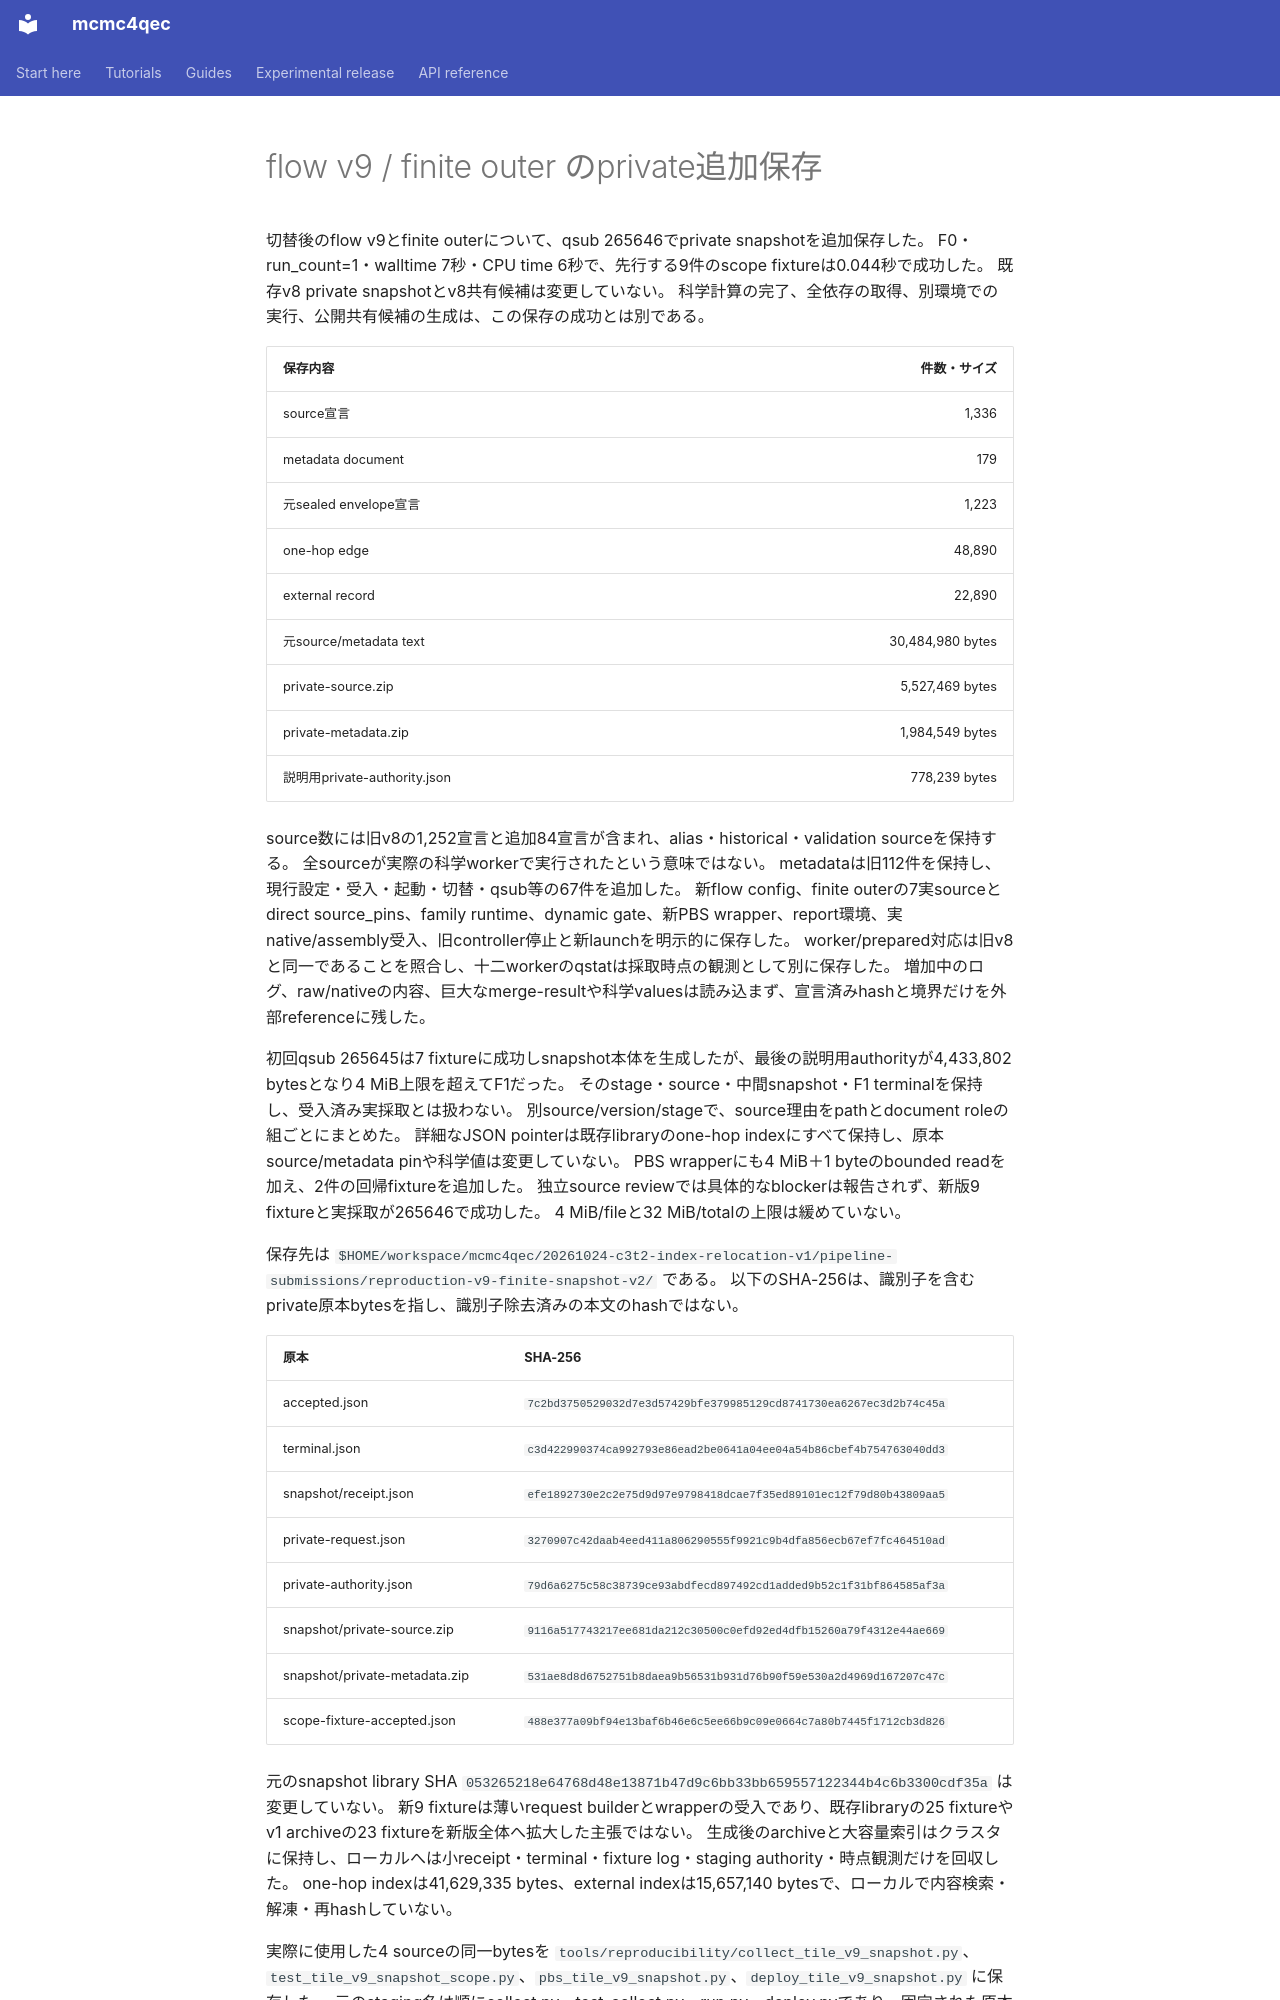

repository: junichiharuna/mcmc4qec · page: wp/finite_flow_v9_snapshot_acceptance_2026-10-25_ja/index.html · generator: mkdocs

# flow v9 / finite outer のprivate追加保存

切替後のflow v9とfinite outerについて、qsub 265646でprivate snapshotを追加保存した。
F0・run_count=1・walltime 7秒・CPU time 6秒で、先行する9件のscope fixtureは0.044秒で成功した。
既存v8 private snapshotとv8共有候補は変更していない。
科学計算の完了、全依存の取得、別環境での実行、公開共有候補の生成は、この保存の成功とは別である。

| 保存内容 | 件数・サイズ |
|---|---:|
| source宣言 | 1,336 |
| metadata document | 179 |
| 元sealed envelope宣言 | 1,223 |
| one-hop edge | 48,890 |
| external record | 22,890 |
| 元source/metadata text | 30,484,980 bytes |
| private-source.zip | 5,527,469 bytes |
| private-metadata.zip | 1,984,549 bytes |
| 説明用private-authority.json | 778,239 bytes |

source数には旧v8の1,252宣言と追加84宣言が含まれ、alias・historical・validation sourceを保持する。
全sourceが実際の科学workerで実行されたという意味ではない。
metadataは旧112件を保持し、現行設定・受入・起動・切替・qsub等の67件を追加した。
新flow config、finite outerの7実sourceとdirect source_pins、family runtime、dynamic gate、新PBS wrapper、report環境、実native/assembly受入、旧controller停止と新launchを明示的に保存した。
worker/prepared対応は旧v8と同一であることを照合し、十二workerのqstatは採取時点の観測として別に保存した。
増加中のログ、raw/nativeの内容、巨大なmerge-resultや科学valuesは読み込まず、宣言済みhashと境界だけを外部referenceに残した。

初回qsub 265645は7 fixtureに成功しsnapshot本体を生成したが、最後の説明用authorityが4,433,802 bytesとなり4 MiB上限を超えてF1だった。
そのstage・source・中間snapshot・F1 terminalを保持し、受入済み実採取とは扱わない。
別source/version/stageで、source理由をpathとdocument roleの組ごとにまとめた。
詳細なJSON pointerは既存libraryのone-hop indexにすべて保持し、原本source/metadata pinや科学値は変更していない。
PBS wrapperにも4 MiB＋1 byteのbounded readを加え、2件の回帰fixtureを追加した。
独立source reviewでは具体的なblockerは報告されず、新版9 fixtureと実採取が265646で成功した。
4 MiB/fileと32 MiB/totalの上限は緩めていない。

保存先は `$HOME/workspace/mcmc4qec/20261024-c3t2-index-relocation-v1/pipeline-submissions/reproduction-v9-finite-snapshot-v2/` である。
以下のSHA-256は、識別子を含むprivate原本bytesを指し、識別子除去済みの本文のhashではない。

| 原本 | SHA-256 |
|---|---|
| accepted.json | `7c2bd3750529032d7e3d57429bfe379985129cd8741730ea6267ec3d2b74c45a` |
| terminal.json | `c3d422990374ca992793e86ead2be0641a04ee04a54b86cbef4b754763040dd3` |
| snapshot/receipt.json | `efe1892730e2c2e75d9d97e9798418dcae7f35ed89101ec12f79d80b43809aa5` |
| private-request.json | `3270907c42daab4eed411a806290555f9921c9b4dfa856ecb67ef7fc464510ad` |
| private-authority.json | `79d6a6275c58c38739ce93abdfecd897492cd1added9b52c1f31bf864585af3a` |
| snapshot/private-source.zip | `9116a517743217ee681da212c30500c0efd92ed4dfb15260a79f4312e44ae669` |
| snapshot/private-metadata.zip | `531ae8d8d6752751b8daea9b56531b931d76b90f59e530a2d4969d167207c47c` |
| scope-fixture-accepted.json | `488e377a09bf94e13baf6b46e6c5ee66b9c09e0664c7a80b7445f1712cb3d826` |

元のsnapshot library SHA `053265218e64768d48e13871b47d9c6bb33bb659557122344b4c6b3300cdf35a` は変更していない。
新9 fixtureは薄いrequest builderとwrapperの受入であり、既存libraryの25 fixtureやv1 archiveの23 fixtureを新版全体へ拡大した主張ではない。
生成後のarchiveと大容量索引はクラスタに保持し、ローカルへは小receipt・terminal・fixture log・staging authority・時点観測だけを回収した。
one-hop indexは41,629,335 bytes、external indexは15,657,140 bytesで、ローカルで内容検索・解凍・再hashしていない。
